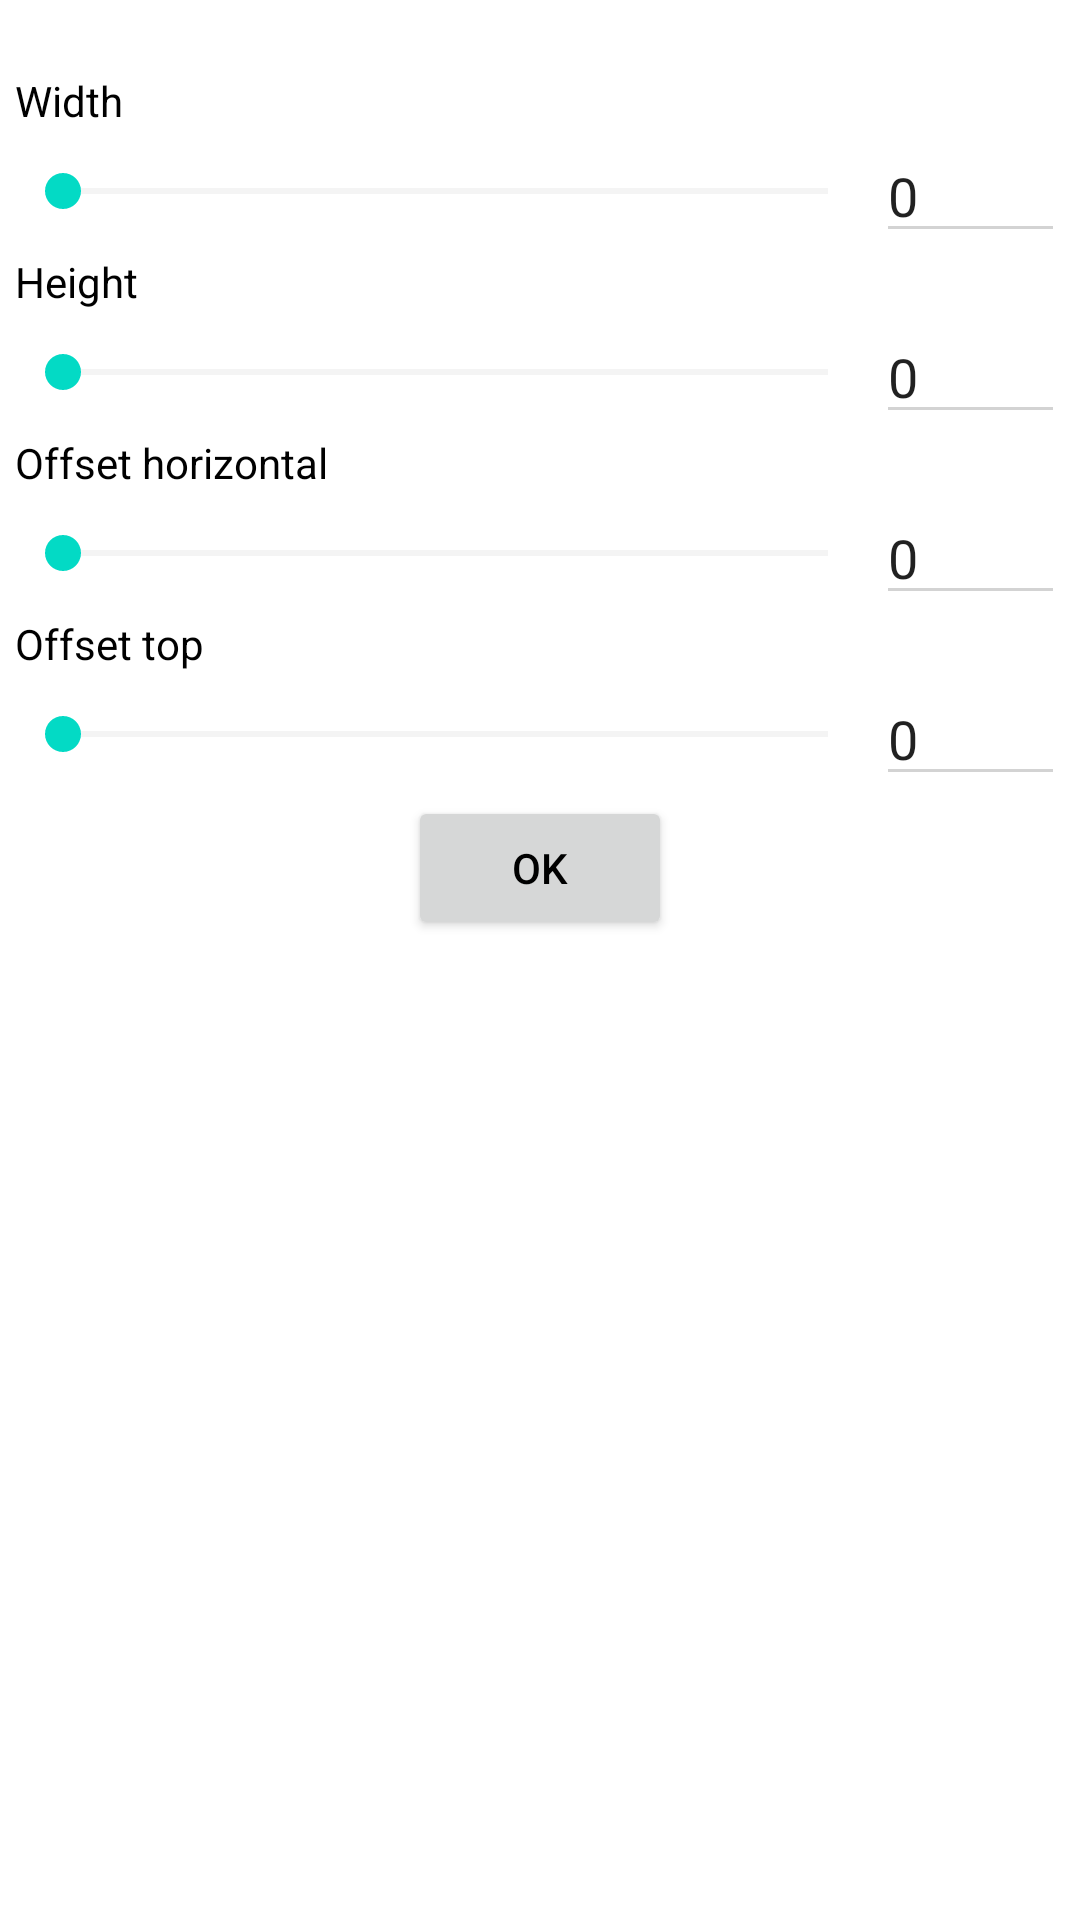

This screen was rendered from an Android layout file. Write that file and the resources it references.
<!-- AndroidManifest.xml: application theme AppThemeLight -->
<!-- res/layout/widget_customize.xml -->
<?xml version="1.0" encoding="utf-8"?>
<LinearLayout xmlns:android="http://schemas.android.com/apk/res/android"
    xmlns:tools="http://schemas.android.com/tools"
    android:layout_width="300dp"
    android:layout_height="match_parent"
    android:orientation="vertical"
    android:padding="@dimen/favorite_padding">

    
    <TextView
        android:id="@+id/title"
        android:layout_width="match_parent"
        android:layout_height="wrap_content"
        android:textStyle="bold" />

    
    <TextView
        android:layout_width="match_parent"
        android:layout_height="wrap_content"
        android:text="@string/width" />

    <LinearLayout
        android:layout_width="match_parent"
        android:layout_height="wrap_content"
        android:gravity="center"
        android:orientation="horizontal">

        <SeekBar
            android:id="@+id/seek_width"
            android:layout_width="0dp"
            android:layout_height="wrap_content"
            android:layout_weight="1" />

        <EditText
            android:id="@+id/value_width"
            android:layout_width="wrap_content"
            android:layout_height="wrap_content"
            android:inputType="number"
            android:maxEms="5"
            android:minEms="3"
            android:selectAllOnFocus="true"
            android:singleLine="true"
            android:text="0"
            tools:ignore="HardcodedText" />
    </LinearLayout>

    
    <TextView
        android:layout_width="match_parent"
        android:layout_height="wrap_content"
        android:text="@string/height" />

    <LinearLayout
        android:layout_width="match_parent"
        android:layout_height="wrap_content"
        android:gravity="center"
        android:orientation="horizontal">

        <SeekBar
            android:id="@+id/seek_height"
            android:layout_width="0dp"
            android:layout_height="wrap_content"
            android:layout_weight="1" />

        <EditText
            android:id="@+id/value_height"
            android:layout_width="wrap_content"
            android:layout_height="wrap_content"
            android:inputType="number"
            android:maxEms="5"
            android:minEms="3"
            android:selectAllOnFocus="true"
            android:singleLine="true"
            android:text="0"
            tools:ignore="HardcodedText" />
    </LinearLayout>

    
    <TextView
        android:layout_width="match_parent"
        android:layout_height="wrap_content"
        android:text="@string/offset_horizontal" />

    <LinearLayout
        android:layout_width="match_parent"
        android:layout_height="wrap_content"
        android:gravity="center"
        android:orientation="horizontal">

        <SeekBar
            android:id="@+id/seek_horiz"
            android:layout_width="0dp"
            android:layout_height="wrap_content"
            android:layout_weight="1" />

        <EditText
            android:id="@+id/value_horiz"
            android:layout_width="wrap_content"
            android:layout_height="wrap_content"
            android:inputType="number"
            android:maxEms="5"
            android:minEms="3"
            android:selectAllOnFocus="true"
            android:singleLine="true"
            android:text="0"
            tools:ignore="HardcodedText" />

    </LinearLayout>

    <TextView
        android:layout_width="match_parent"
        android:layout_height="wrap_content"
        android:text="@string/offset_top" />

    <LinearLayout
        android:layout_width="match_parent"
        android:layout_height="wrap_content"
        android:gravity="center"
        android:orientation="horizontal">

        <SeekBar
            android:id="@+id/seek_top"
            android:layout_width="0dp"
            android:layout_height="wrap_content"
            android:layout_weight="1" />

        <EditText
            android:id="@+id/value_top"
            android:layout_width="wrap_content"
            android:layout_height="wrap_content"
            android:inputType="number"
            android:maxEms="5"
            android:minEms="3"
            android:selectAllOnFocus="true"
            android:singleLine="true"
            android:text="0"
            tools:ignore="HardcodedText" />

    </LinearLayout>

    

    

    <LinearLayout
        android:layout_width="match_parent"
        android:layout_height="wrap_content"
        android:gravity="center"
        android:orientation="horizontal"/>

    
    <LinearLayout
        android:layout_width="match_parent"
        android:layout_height="wrap_content"
        android:gravity="center"
        android:orientation="horizontal">

        <Button
            android:id="@+id/btn_apply"
            android:layout_width="wrap_content"
            android:layout_height="wrap_content"
            android:layout_gravity="end"
            android:text="@android:string/ok" />
    </LinearLayout>
</LinearLayout>
<!-- resources referenced by this layout -->
<resources>
  <dimen name="favorite_padding">5dp</dimen>
  <string name="height">Height</string>
  <string name="offset_horizontal">Offset horizontal</string>
  <string name="offset_top">Offset top</string>
  <string name="width">Width</string>
  <style name="AppThemeLight" parent="BaseThemeLight">
          <item name="android:windowShowWallpaper">true</item>
          <item name="android:windowBackground">@android:color/transparent</item>
          <item name="android:textColor">@android:color/black</item>
          <item name="android:textColorSecondary">#d3d3d3</item>
          <item name="android:textColorTertiary">#d3d3d3</item>
  
          <item name="searchColor">@android:color/black</item>
          <item name="resultColor">@android:color/black</item>
          <item name="resultShadowColor">#3f000000</item>
          <item name="listBackgroundColor">@android:color/white</item>
          <item name="searchBackgroundColor">@android:color/white</item>
          <item name="searchBackgroundOutline">@android:color/transparent</item>
          <item name="dividerDrawable">@drawable/list_separator_light</item>
          <item name="android:windowContentOverlay">@null</item>
          <item name="textShadowRadius">0</item>
      </style>
  <style name="BaseThemeLight" parent="@android:style/Theme.Holo.Light.NoActionBar">
          <item name="appSelectableItemBackground">?android:attr/selectableItemBackground</item>
          <item name="android:actionMenuTextColor">@android:color/white</item>
      </style>
</resources>
